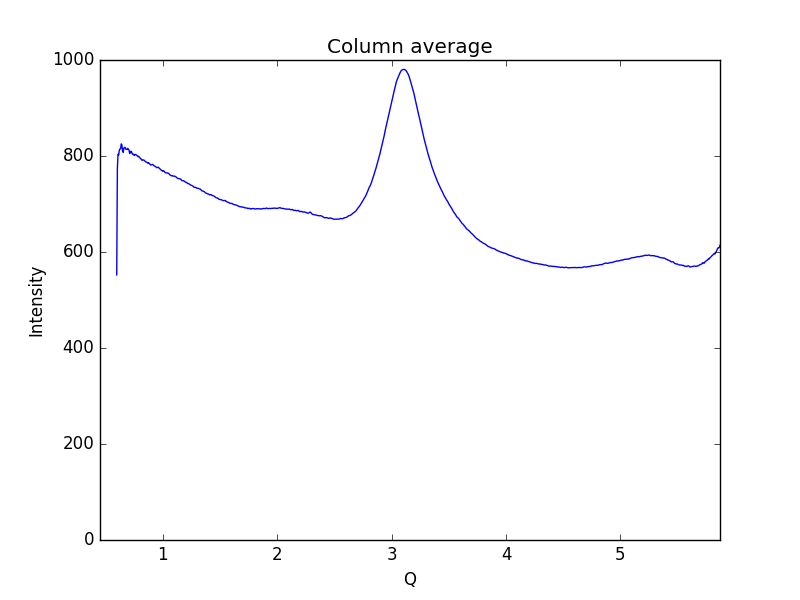

Source data for this figure (header and first rows):
0.59621693822088684, 552.314
0.6019, 774.1
0.6075, 803.5
0.6132, 801.9
0.6189, 812.2
0.6245, 814.8
0.6302, 815.1
0.6358, 825.3
0.6415, 823.2
0.6472, 810
0.6528, 807.5
0.6585, 816.5
0.6641, 817.9
0.6698, 817.9
0.6755, 814.1
0.6811, 813.9
0.6868, 813.7
0.6924, 815.9
0.6981, 814.1
0.7038, 812.1
0.7094, 805.3
0.7151, 806.9
0.7207, 810
0.7264, 808.5
0.7321, 804.6
0.7377, 803.2
0.7434, 803.6
0.749, 801.1
0.7547, 803
0.7603, 803.4
0.766, 802.2
0.7717, 801.4
0.7773, 799.9
0.783, 798.6
0.7886, 799.3
0.7943, 797.2
0.8, 796
0.8056, 794.1
0.8113, 793.5
0.8169, 790.9
0.8226, 791.5
0.8283, 791.7
0.8339, 791.5
0.8396, 790.2
0.8452, 788.5
0.8509, 787.7
0.8566, 787.3
0.8622, 786.5
0.8679, 785
0.8735, 786.2
0.8792, 785
0.8849, 783.7
0.8905, 781.5
0.8962, 781.2
0.9018, 781.7
0.9075, 782.6
0.9132, 781.9
0.9188, 780.3
0.9245, 779.3
0.9301, 778.8
0.9358, 777.9
... 939 more rows
